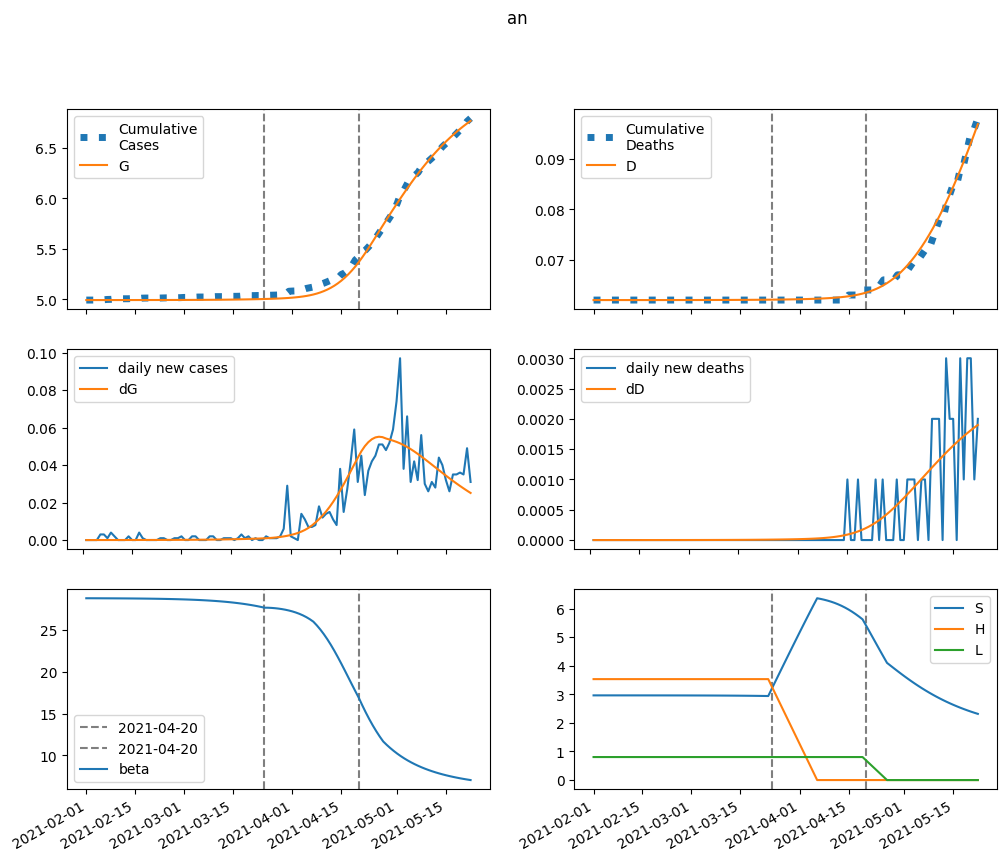

Values plotted in this chart, from the file beside it:
series, 2021-02-01, 2021-02-02, 2021-02-03, 2021-02-04, 2021-02-05, 2021-02-06, 2021-02-07, 2021-02-08, 2021-02-09, 2021-02-10, 2021-02-11, 2021-02-12, 2021-02-13, 2021-02-14, 2021-02-15, 2021-02-16, 2021-02-17, 2021-02-18, 2021-02-19, 2021-02-20, 2021-02-21, 2021-02-22, 2021-02-23
S, 2963, 2963, 2963, 2963, 2963, 2963, 2963, 2963, 2962, 2962, 2962, 2962, 2962, 2962, 2962, 2962, 2962, 2962, 2962, 2962, 2961, 2961, 2961
E, 0.0, 0.0352, 0.05719, 0.0725, 0.08462, 0.09543, 0.106, 0.1168, 0.1283, 0.1407, 0.1542, 0.1689, 0.1849, 0.2025, 0.2217, 0.2427, 0.2657, 0.2909, 0.3185, 0.3486, 0.3816, 0.4177, 0.4572
I, 0.08615, 0.07926, 0.0787, 0.08181, 0.08719, 0.09413, 0.1023, 0.1115, 0.1218, 0.1332, 0.1456, 0.1593, 0.1744, 0.1908, 0.2089, 0.2286, 0.2502, 0.2739, 0.2998, 0.3282, 0.3593, 0.3933, 0.4305
A, 0.07102, 0.0661, 0.0663, 0.06946, 0.07448, 0.0808, 0.08814, 0.0964, 0.1056, 0.1156, 0.1267, 0.1388, 0.1521, 0.1667, 0.1826, 0.2, 0.219, 0.2399, 0.2627, 0.2877, 0.3151, 0.345, 0.3777
IH, 0.0, 0.003446, 0.006569, 0.009628, 0.01277, 0.01608, 0.01963, 0.02345, 0.02759, 0.03209, 0.03698, 0.0423, 0.0481, 0.05441, 0.0613, 0.06882, 0.07703, 0.08598, 0.09577, 0.1065, 0.1181, 0.1309, 0.1448
IN, 0.003446, 0.0067, 0.009498, 0.01212, 0.01472, 0.01739, 0.02019, 0.02316, 0.02633, 0.02974, 0.03341, 0.03738, 0.04168, 0.04634, 0.05139, 0.05689, 0.06287, 0.06939, 0.07649, 0.08423, 0.09268, 0.1019, 0.112
D, 62.0, 62.0, 62, 62, 62, 62, 62, 62, 62, 62, 62, 62, 62, 62, 62, 62, 62, 62, 62, 62, 62, 62, 62
R, 0.0, 0.005107, 0.01009, 0.01527, 0.02085, 0.02695, 0.03367, 0.04109, 0.04928, 0.05833, 0.06831, 0.0793, 0.09141, 0.1047, 0.1194, 0.1355, 0.1532, 0.1726, 0.1939, 0.2173, 0.243, 0.2711, 0.302
G, 4994, 4994, 4994, 4994, 4994, 4994, 4994, 4994, 4994, 4994, 4994, 4994, 4994, 4994, 4994, 4994, 4994, 4994, 4994, 4994, 4995, 4995, 4995
H, 3531, 3531, 3531, 3531, 3531, 3531, 3531, 3531, 3531, 3531, 3531, 3531, 3531, 3531, 3531, 3531, 3531, 3531, 3531, 3531, 3531, 3531, 3531
L, 805, 805, 805, 805, 805, 805, 805, 805, 805, 805, 805, 805, 805, 805, 805, 805, 805, 805, 805, 805, 805, 805, 805
beta, 28.77, 28.77, 28.76, 28.76, 28.76, 28.76, 28.76, 28.76, 28.75, 28.75, 28.75, 28.75, 28.74, 28.74, 28.73, 28.73, 28.73, 28.72, 28.72, 28.71, 28.7, 28.7, 28.69
